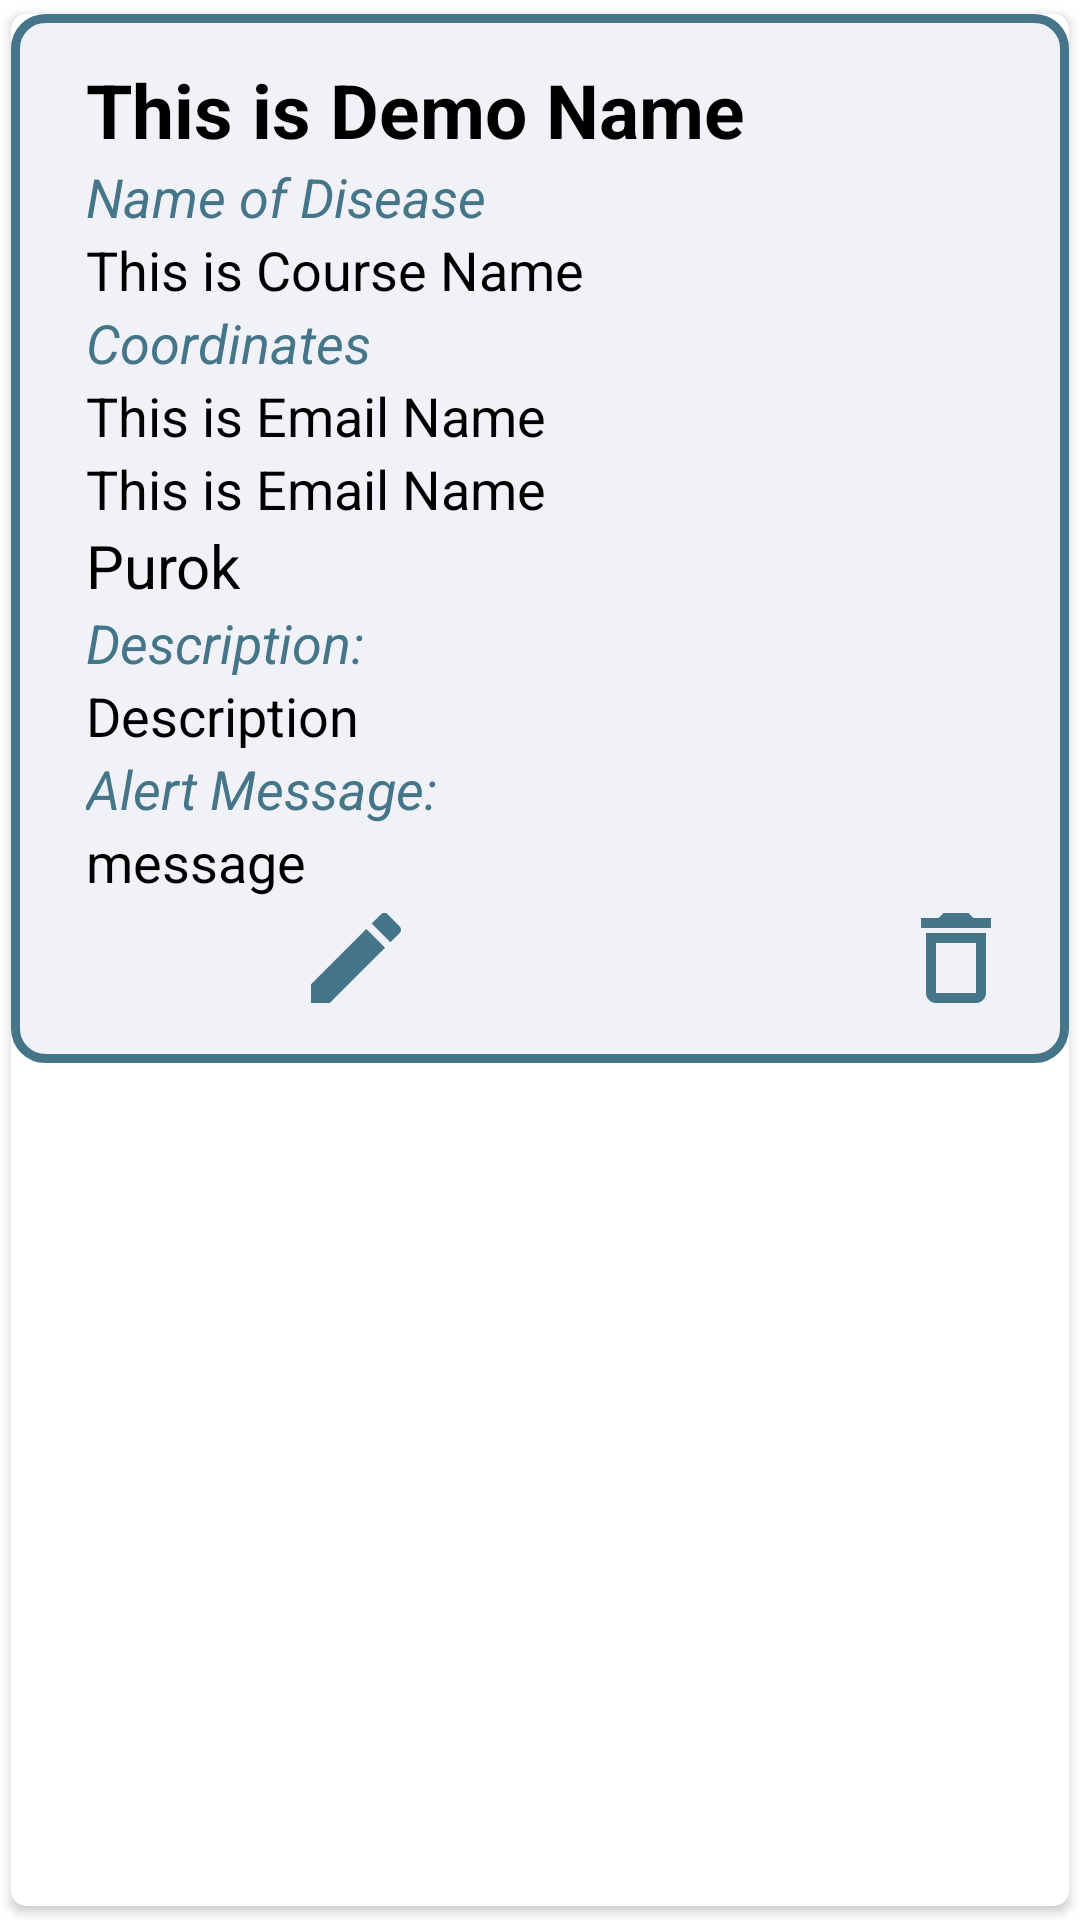

This screen was rendered from an Android layout file. Write that file and the resources it references.
<!-- AndroidManifest.xml: application theme Theme.Classified_zone -->
<!-- res/layout/singlerow.xml -->
<?xml version="1.0" encoding="utf-8"?>
<androidx.cardview.widget.CardView xmlns:android="http://schemas.android.com/apk/res/android"
    android:layout_width="match_parent"
    android:layout_height="wrap_content"
    xmlns:app="http://schemas.android.com/apk/res-auto"
    app:cardCornerRadius="5dp"
    android:elevation="5dp"
    app:cardUseCompatPadding="true">

    <LinearLayout
        android:layout_width="match_parent"
        android:layout_height="wrap_content"
        android:background="@drawable/fireround"

        android:orientation="vertical"
        android:padding="15dp">


        <LinearLayout
            android:layout_width="match_parent"
            android:layout_height="wrap_content"

            android:orientation="horizontal">


            <androidx.appcompat.widget.LinearLayoutCompat
                android:layout_width="match_parent"
                android:layout_height="wrap_content"
                android:orientation="vertical">


                <TextView
                    android:id="@+id/nametext"
                    android:layout_width="match_parent"
                    android:layout_height="wrap_content"
                    android:layout_marginLeft="10dp"
                    android:text="This is Demo Name"
                    android:textColor="#000"
                    android:textSize="25sp"
                    android:textStyle="bold" />

                <TextView
                    android:layout_width="match_parent"
                    android:layout_height="wrap_content"
                    android:layout_marginLeft="10dp"
                    android:text="Name of Disease"
                    android:textStyle="italic"
                    android:textColor="#FF457588"
                    android:textSize="18sp" />


                <TextView
                    android:id="@+id/coursetext"
                    android:layout_width="match_parent"
                    android:layout_height="wrap_content"
                    android:layout_marginLeft="10dp"
                    android:text="This is Course Name"
                    android:textColor="#000"
                    android:textSize="18sp" />
                <TextView

                    android:layout_width="match_parent"
                    android:layout_height="wrap_content"
                    android:layout_marginLeft="10dp"
                    android:text="Coordinates"
                    android:textStyle="italic"
                    android:textColor="#FF457588"
                    android:textSize="18sp" />


                <TextView
                    android:id="@+id/emailtext"
                    android:layout_width="match_parent"
                    android:layout_height="wrap_content"
                    android:layout_marginLeft="10dp"
                    android:text="This is Email Name"
                    android:textColor="#000"
                    android:textSize="18sp" />

                <TextView
                    android:id="@+id/longitude"
                    android:layout_width="match_parent"
                    android:layout_height="wrap_content"
                    android:layout_marginLeft="10dp"
                    android:text="This is Email Name"
                    android:textColor="#000"
                    android:textSize="18sp" />

                <TextView
                    android:id="@+id/Purok"
                    android:layout_width="match_parent"
                    android:layout_height="wrap_content"
                    android:layout_marginLeft="10dp"
                    android:text="Purok"
                    android:textColor="#000"
                    android:textSize="20sp" />
                <TextView

                    android:layout_width="match_parent"
                    android:layout_height="wrap_content"
                    android:layout_marginLeft="10dp"
                    android:text="Description:"
                    android:textStyle="italic"
                    android:textColor="#FF457588"
                    android:textSize="18sp" />

                <TextView
                    android:id="@+id/Description"
                    android:layout_width="match_parent"
                    android:layout_height="wrap_content"
                    android:layout_marginLeft="10dp"
                    android:text="Description"
                    android:textColor="#000"
                    android:textSize="18sp" />
                <TextView

                    android:layout_width="match_parent"
                    android:layout_height="wrap_content"
                    android:layout_marginLeft="10dp"
                    android:text="Alert Message:"
                    android:textStyle="italic"
                    android:textColor="#FF457588"
                    android:textSize="18sp" />
                <TextView
                    android:id="@+id/alert_message"
                    android:layout_width="match_parent"
                    android:layout_height="wrap_content"
                    android:layout_marginLeft="10dp"
                    android:text="message"
                    android:textColor="#000"
                    android:textSize="18sp" />
            </androidx.appcompat.widget.LinearLayoutCompat>


        </LinearLayout>
        <LinearLayout
            android:layout_width="match_parent"
            android:layout_height="wrap_content"
            android:orientation="horizontal">

            <ImageView
                android:id="@+id/editicon"
                android:layout_width="200dp"
                android:layout_height="40dp"
                android:src="@drawable/ic_baseline_edit_24" />

            <ImageView
                android:id="@+id/deleteicon"

                android:layout_width="200dp"

                android:layout_height="40dp"
                android:src="@drawable/ic_baseline_delete_outline_24" />
        </LinearLayout>


    </LinearLayout>




</androidx.cardview.widget.CardView>
<!-- resources referenced by this layout -->
<resources>
  <!-- drawable fireround (drawable) -->
  <?xml version="1.0" encoding="UTF-8"?>
  <shape xmlns:android="http://schemas.android.com/apk/res/android">
      <corners android:radius="10dp" />
      <stroke android:color="#457588" android:width="3dp" />
      <solid android:color="#F1F2F8" />
  </shape>
  <!-- drawable ic_baseline_delete_outline_24 (drawable) -->
  <vector android:height="24dp" android:tint="#FF457588"
      android:viewportHeight="24" android:viewportWidth="24"
      android:width="24dp" xmlns:android="http://schemas.android.com/apk/res/android">
      <path android:fillColor="@android:color/white" android:pathData="M6,19c0,1.1 0.9,2 2,2h8c1.1,0 2,-0.9 2,-2L18,7L6,7v12zM8,9h8v10L8,19L8,9zM15.5,4l-1,-1h-5l-1,1L5,4v2h14L19,4z"/>
  </vector>
  <!-- drawable ic_baseline_edit_24 (drawable) -->
  <vector android:height="24dp" android:tint="#FF457588"
      android:viewportHeight="24" android:viewportWidth="24"
      android:width="24dp" xmlns:android="http://schemas.android.com/apk/res/android">
      <path android:fillColor="@android:color/white" android:pathData="M3,17.25V21h3.75L17.81,9.94l-3.75,-3.75L3,17.25zM20.71,7.04c0.39,-0.39 0.39,-1.02 0,-1.41l-2.34,-2.34c-0.39,-0.39 -1.02,-0.39 -1.41,0l-1.83,1.83 3.75,3.75 1.83,-1.83z"/>
  </vector>
  <style name="Theme.Classified_zone" parent="Theme.MaterialComponents.DayNight.DarkActionBar">
          
          <item name="colorPrimary">@color/purple_500</item>
          <item name="colorPrimaryVariant">@color/purple_700</item>
          <item name="colorOnPrimary">@color/white</item>
          
          <item name="colorSecondary">@color/teal_200</item>
          <item name="colorSecondaryVariant">@color/teal_700</item>
          <item name="colorOnSecondary">@color/black</item>
          
          <item name="android:statusBarColor" tools:targetApi="l">?attr/colorPrimaryVariant</item>
          
      </style>
  <color name="purple_500">#457588</color>
  <color name="purple_700">#457588</color>
  <color name="white">#FFFFFFFF</color>
  <color name="teal_200">#FF03DAC5</color>
  <color name="teal_700">#FF018786</color>
  <color name="black">#FF000000</color>
</resources>
